Labelled photos from "Natural_environment_Based_on_LS-RCNN", an image-classification folder in gitergo/Datasets. The possible labels are: cercospora leaf spot gray leaf spot, common rust, northern leaf blight, healthy.

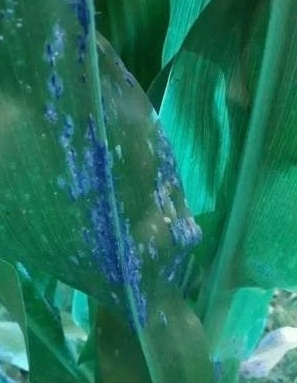
Label: common rust

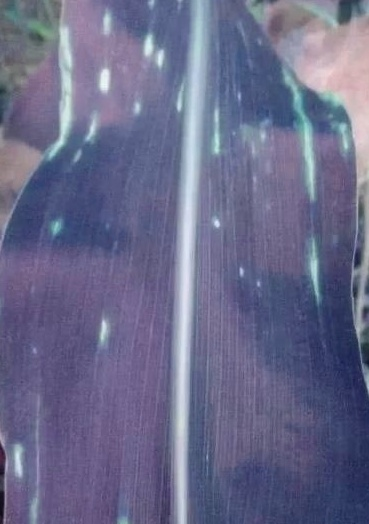
Label: cercospora leaf spot gray leaf spot

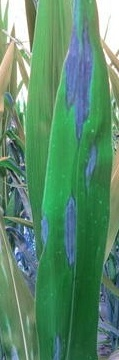
Label: northern leaf blight

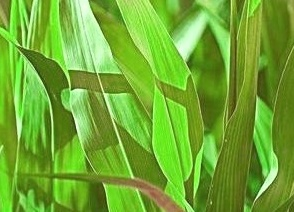
Label: healthy

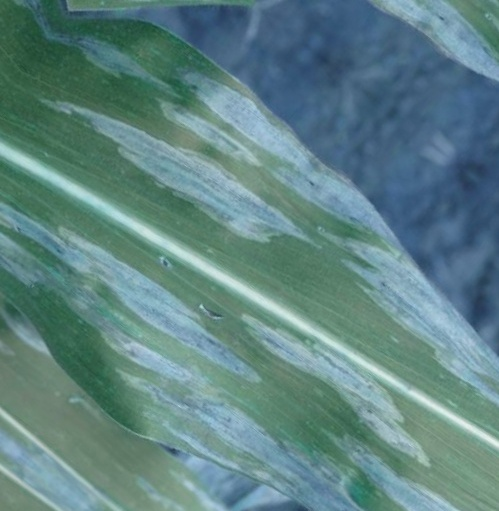
Label: northern leaf blight

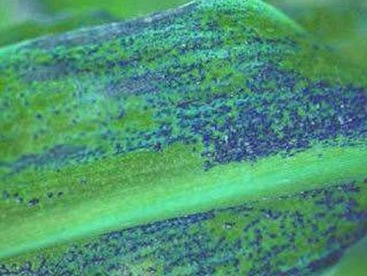
Label: common rust
